Photos from the image-classification dataset "processed" in the GitHub repository RadaAndreiDaniel/Proiect-Rn. Its 3 classes are: iarna, mixt, vara.

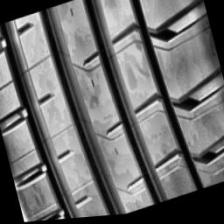
Label: vara

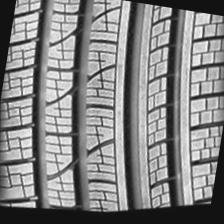
Label: mixt

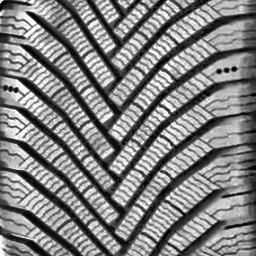
Label: iarna

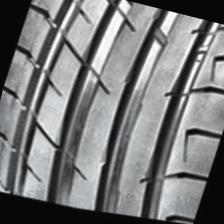
Label: vara

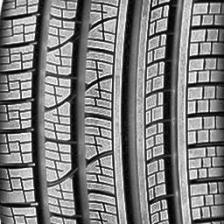
Label: mixt

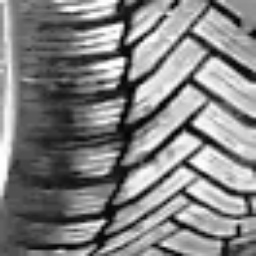
Label: iarna
